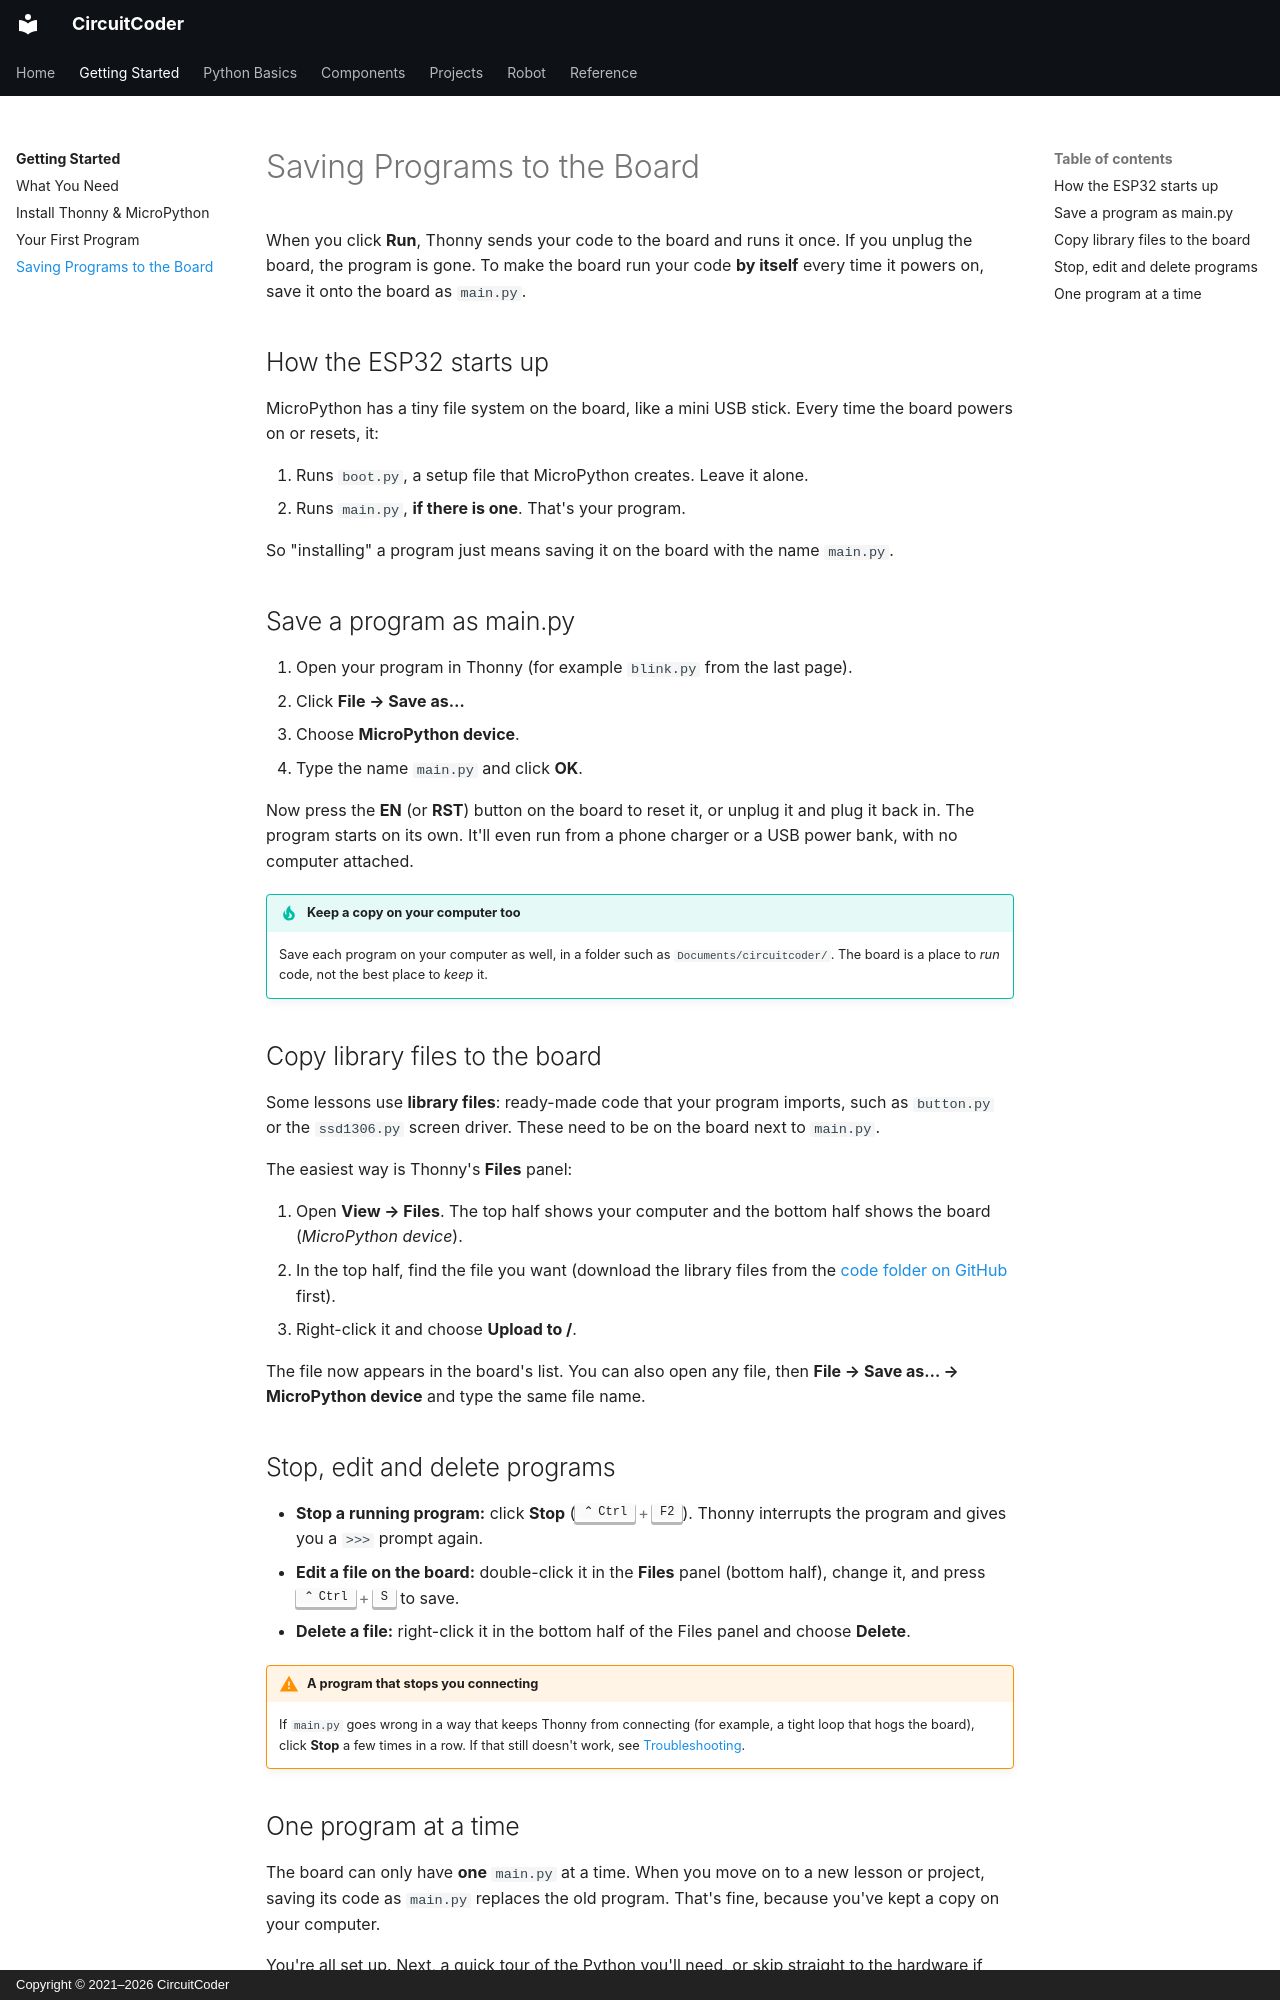

repository: CircuitCoder-ngh/MicroPythonStarterGuide · page: getting-started/saving-programs/index.html · generator: mkdocs · copyright: Copyright © 2021–2026 CircuitCoder

# Saving Programs to the Board

When you click **Run**, Thonny sends your code to the board and runs it
once. If you unplug the board, the program is gone. To make the board run
your code **by itself** every time it powers on, save it onto the board as
`main.py`.

## How the ESP32 starts up

MicroPython has a tiny file system on the board, like a mini USB stick.
Every time the board powers on or resets, it:

1. Runs `boot.py`, a setup file that MicroPython creates. Leave it alone.
2. Runs `main.py`, **if there is one**. That's your program.

So "installing" a program just means saving it on the board with the name
`main.py`.

## Save a program as main.py

1. Open your program in Thonny (for example `blink.py` from the last page).
2. Click **File → Save as…**
3. Choose **MicroPython device**.
4. Type the name `main.py` and click **OK**.

Now press the **EN** (or **RST**) button on the board to reset it, or
unplug it and plug it back in. The program starts on its own. It'll even
run from a phone charger or a USB power bank, with no computer attached.

!!! tip "Keep a copy on your computer too"
    Save each program on your computer as well, in a folder such as
    `Documents/circuitcoder/`. The board is a place to *run* code, not
    the best place to *keep* it.

## Copy library files to the board

Some lessons use **library files**: ready-made code that your program
imports, such as `button.py` or the `ssd1306.py` screen driver. These need to
be on the board next to `main.py`.

The easiest way is Thonny's **Files** panel:

1. Open **View → Files**. The top half shows your computer and the bottom
   half shows the board (*MicroPython device*).
2. In the top half, find the file you want (download the library files from
   the [code folder on GitHub](https://github.com/CircuitCoder-ngh/MicroPythonStarterGuide/tree/main/code/lib)
   first).
3. Right-click it and choose **Upload to /**.

The file now appears in the board's list. You can also open any file, then
**File → Save as… → MicroPython device** and type the same file name.

## Stop, edit and delete programs

- **Stop a running program:** click **Stop** (++ctrl+f2++). Thonny
  interrupts the program and gives you a `>>>` prompt again.
- **Edit a file on the board:** double-click it in the **Files** panel
  (bottom half), change it, and press ++ctrl+s++ to save.
- **Delete a file:** right-click it in the bottom half of the Files panel
  and choose **Delete**.

!!! warning "A program that stops you connecting"
    If `main.py` goes wrong in a way that keeps Thonny from connecting
    (for example, a tight loop that hogs the board), click **Stop** a few
    times in a row. If that still doesn't work, see
    [Troubleshooting](../reference/troubleshooting.md).
